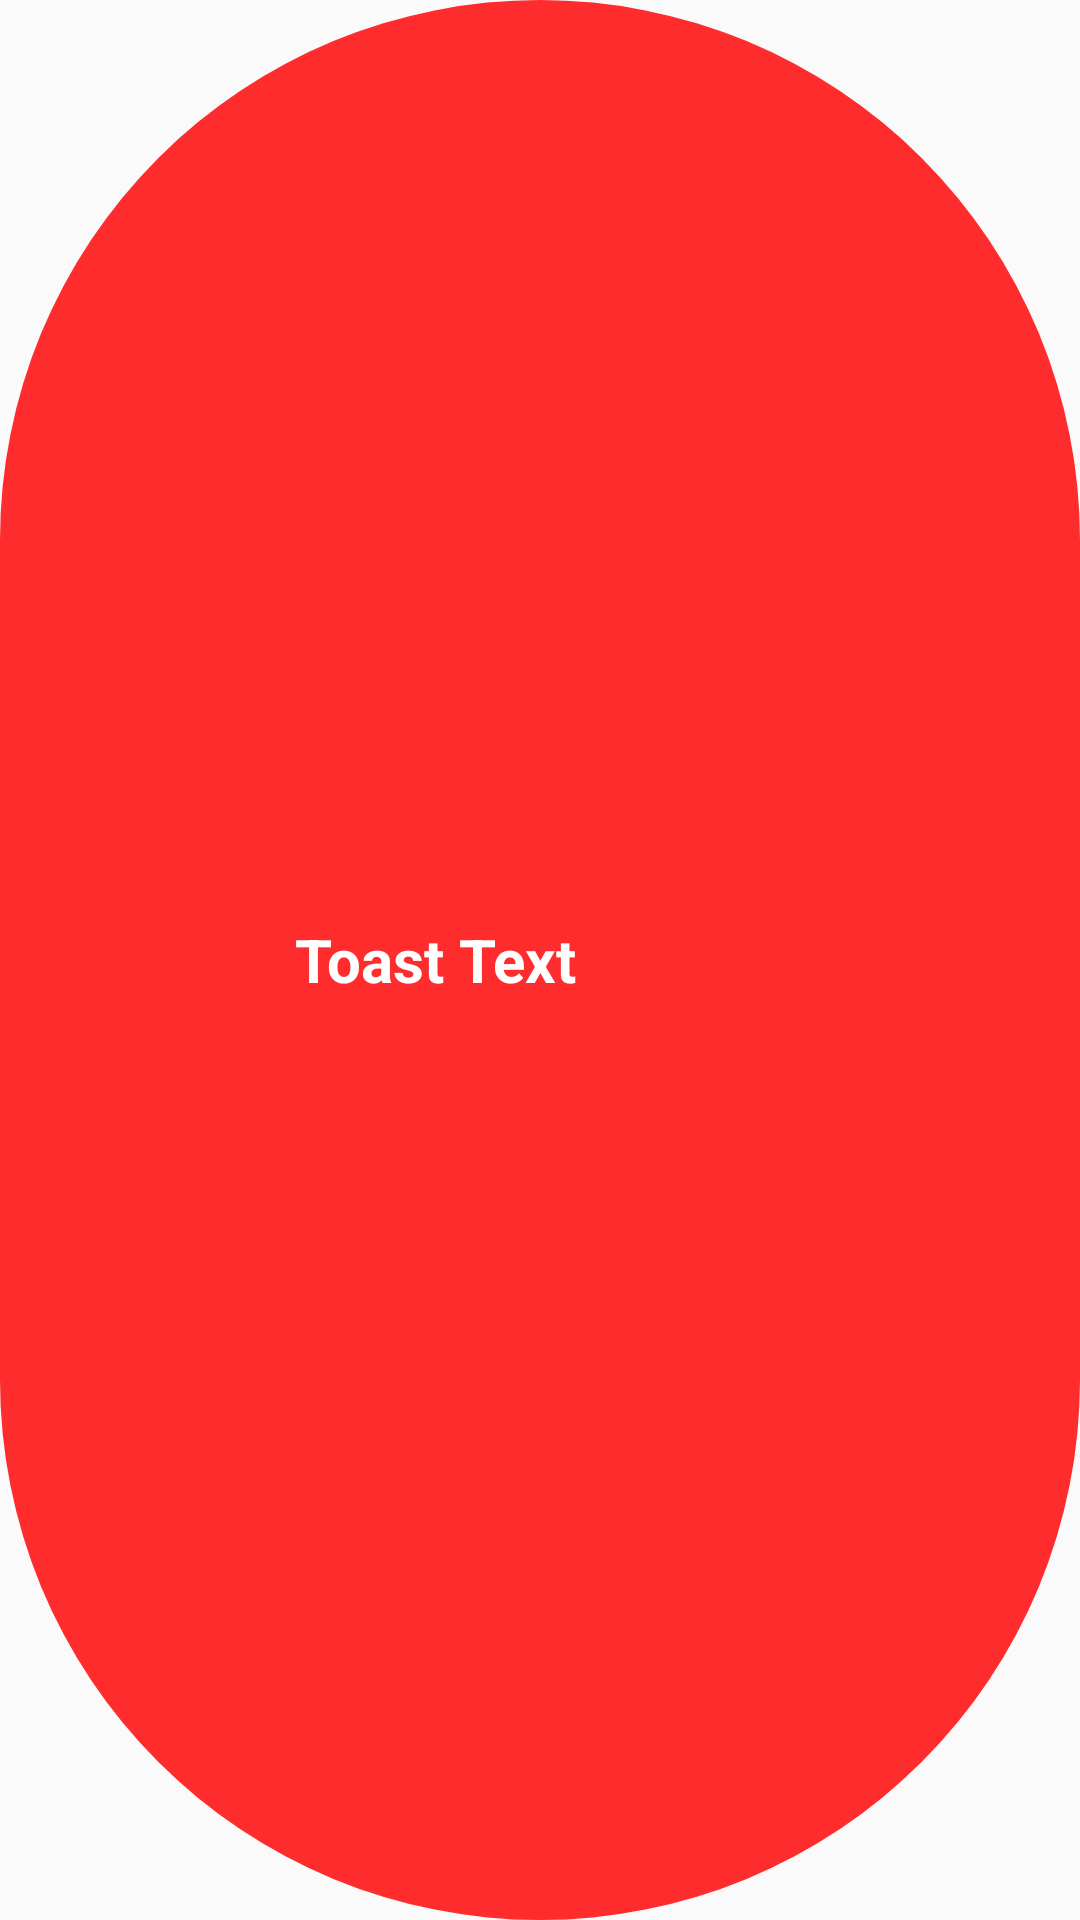

Write the Android layout XML for this screen, with the resource values it uses.
<!-- AndroidManifest.xml: application theme AppTheme -->
<!-- res/layout/toast.xml -->
<?xml version="1.0" encoding="utf-8"?>
<LinearLayout xmlns:android="http://schemas.android.com/apk/res/android"
    android:orientation="horizontal"
    android:layout_width="match_parent"
    android:layout_height="wrap_content"
    android:paddingStart="15dp"
    android:paddingEnd="15dp"
    android:paddingBottom="5dp"
    android:paddingTop="5dp"
    android:layoutDirection="rtl"
    android:gravity="center_vertical"
    android:background="@drawable/box_red">
    <ImageView
        android:layout_width="60dp"
        android:layout_height="60dp"
        android:src="@mipmap/icon"
        android:layout_margin="5dp"/>
    <TextView
        android:id="@+id/toast_txt"
        android:layout_weight="1"
        android:layout_width="match_parent"
        android:layout_height="wrap_content"
        android:text="Toast Text"
        android:textAlignment="center"
        android:textSize="20sp"
        android:textStyle="bold"
        android:textColor="@color/mkWhite"/>
</LinearLayout>
<!-- resources referenced by this layout -->
<resources>
  <color name="mkWhite">#ffffff</color>
  <!-- drawable box_red (drawable) -->
  <shape xmlns:android="http://schemas.android.com/apk/res/android">
      <solid android:color="@color/mkRed"/>
      <corners android:radius="555dp"></corners>
  </shape>
  <style name="AppTheme" parent="Theme.AppCompat.Light.NoActionBar">
          
          <item name="android:windowFullscreen">true</item>
          <item name="colorPrimary">@color/colorPrimary</item>
          <item name="colorPrimaryDark">@color/colorPrimaryDark</item>
          <item name="colorAccent">@color/colorAccent</item>
      </style>
  <color name="mkRed">#d2ff0000</color>
  <color name="colorPrimary">#3F51B5</color>
  <color name="colorPrimaryDark">#303F9F</color>
  <color name="colorAccent">#ffc400</color>
</resources>
